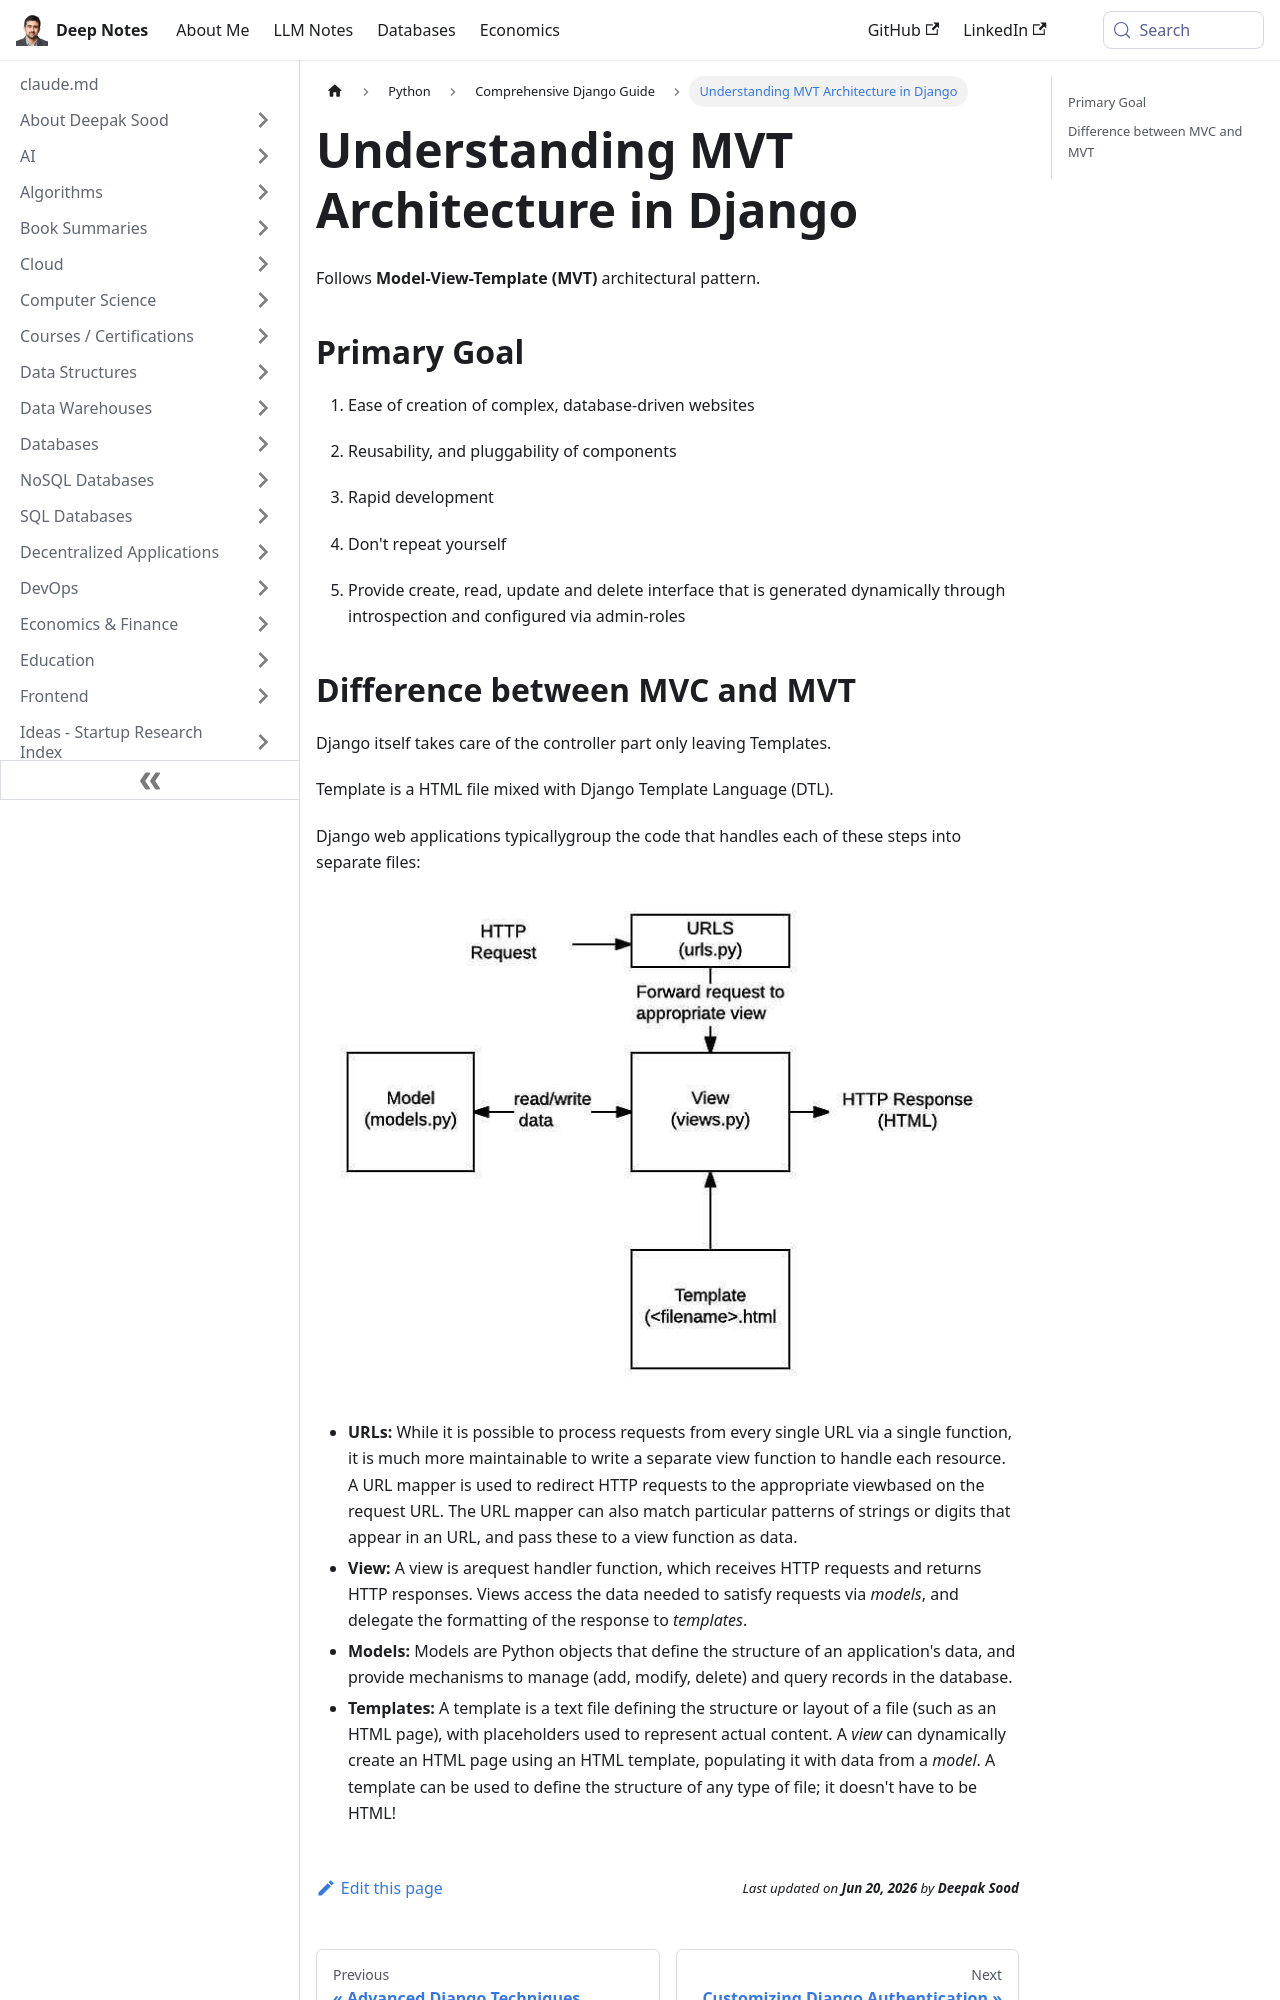

repository: deepaksood619/deepaksood619.github.io · page: python/django/architecture/index.html · generator: docusaurus

---
slug: /python/django/architecture
title: Understanding MVT Architecture in Django
description: Explore the MVT architectural pattern in Django, focusing on rapid development, reusability, and efficient database management.
created: 2023-03-05
updated: 2025-04-20
---
Follows **Model-View-Template (MVT)** architectural pattern.

## Primary Goal

1. Ease of creation of complex, database-driven websites

2. Reusability, and pluggability of components

3. Rapid development

4. Don't repeat yourself

5. Provide create, read, update and delete interface that is generated dynamically through introspection and configured via admin-roles
